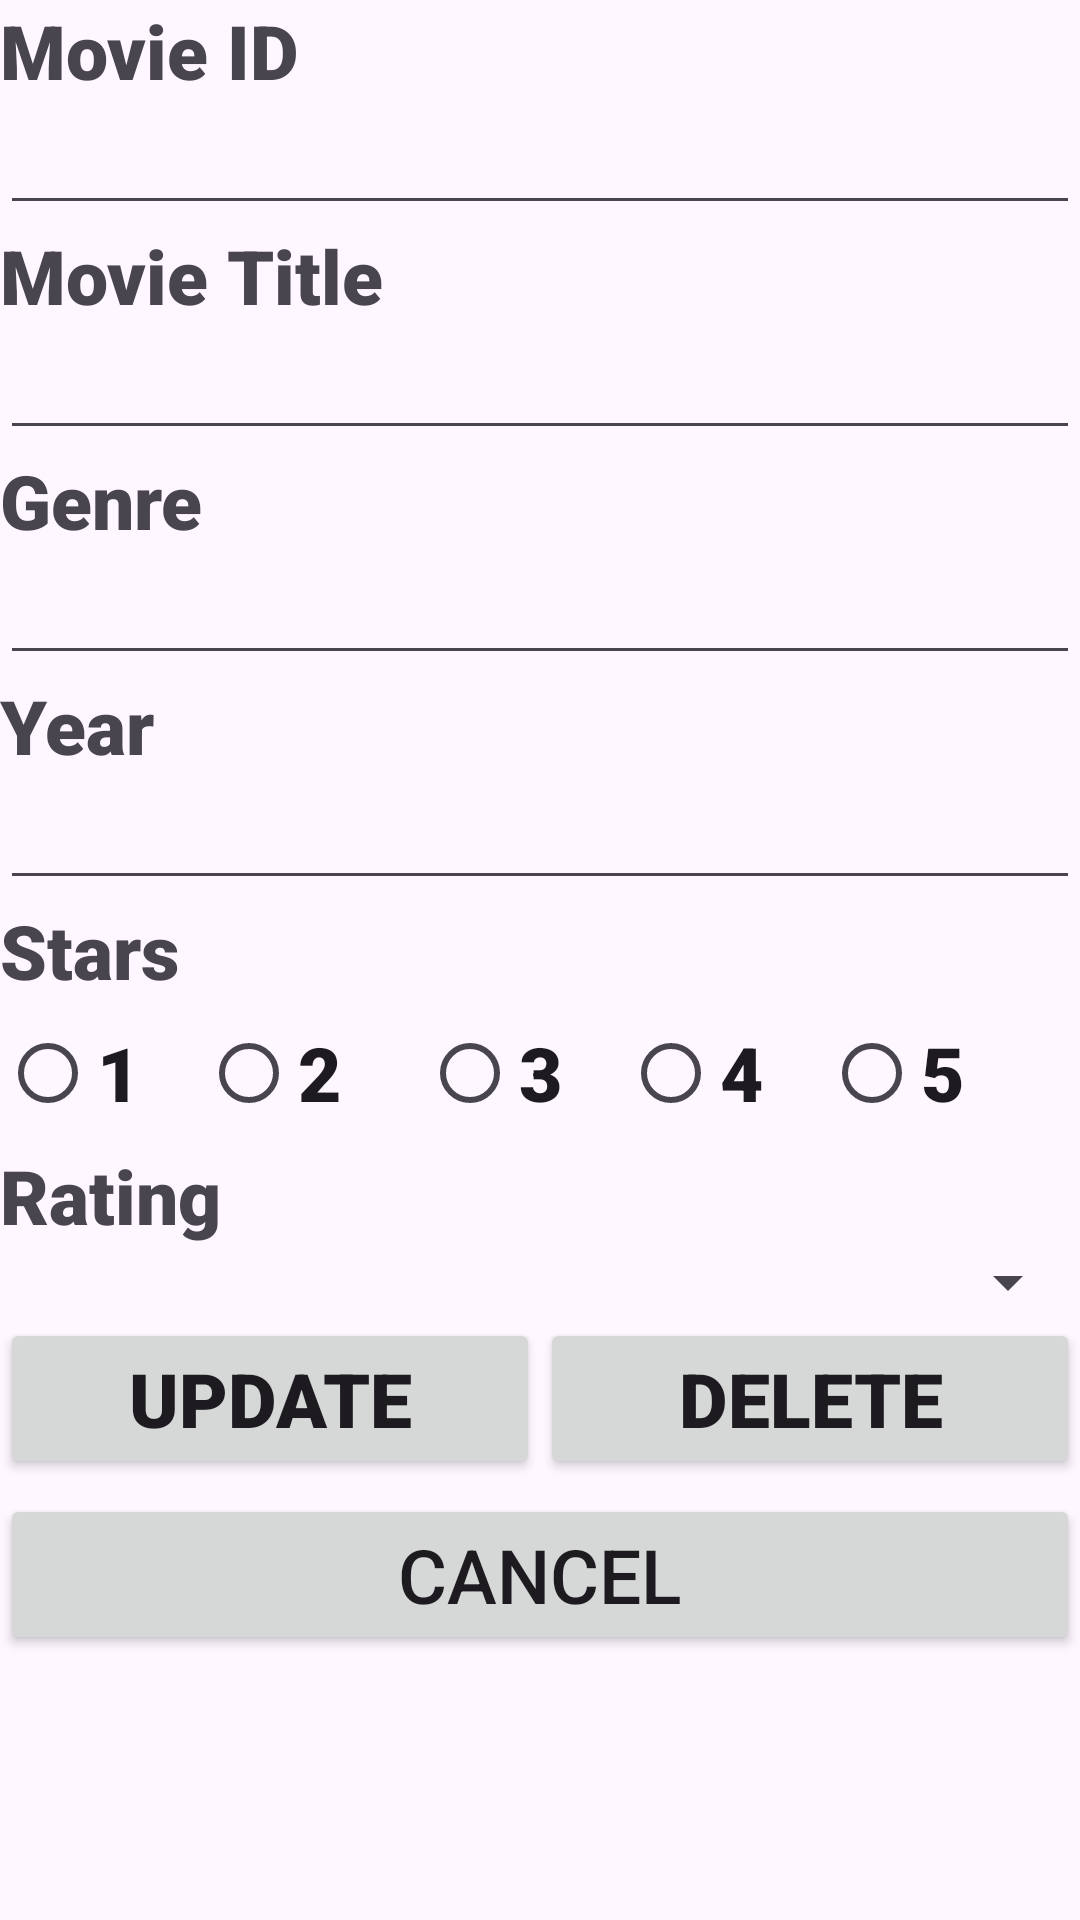

Android layout source for this screen:
<!-- AndroidManifest.xml: application theme Theme.Wk11MyMovies -->
<!-- res/layout/edit_movie.xml -->
<?xml version="1.0" encoding="utf-8"?>
<LinearLayout xmlns:android="http://schemas.android.com/apk/res/android"
    android:layout_width="match_parent"
    android:layout_height="match_parent"
    android:orientation="vertical">

    <TextView
        android:id="@+id/tvID"
        android:layout_width="match_parent"
        android:layout_height="wrap_content"
        android:fontFamily="sans-serif-black"
        android:textSize="25dp"
        android:text="Movie ID" />

    <EditText
        android:id="@+id/etID"
        android:layout_width="match_parent"
        android:layout_height="wrap_content"
        android:ems="10"
        android:inputType="text"
        />
    <TextView
        android:id="@+id/tvTitle"
        android:layout_width="match_parent"
        android:layout_height="wrap_content"
        android:fontFamily="sans-serif-black"
        android:textSize="25dp"
        android:text="Movie Title" />

    <EditText
        android:id="@+id/etTitle"
        android:layout_width="match_parent"
        android:layout_height="wrap_content"
        android:ems="10"
        android:inputType="text"
        />

    <TextView
        android:id="@+id/tvGenre"
        android:layout_width="match_parent"
        android:layout_height="wrap_content"
        android:fontFamily="sans-serif-black"
        android:textSize="25dp"
        android:text="Genre" />

    <EditText
        android:id="@+id/etGenre"
        android:layout_width="match_parent"
        android:layout_height="wrap_content"
        android:ems="10"
        android:inputType="text"
        />

    <TextView
        android:id="@+id/tvYear"
        android:layout_width="match_parent"
        android:layout_height="wrap_content"
        android:fontFamily="sans-serif-black"
        android:textSize="25dp"
        android:text="Year" />

    <EditText
        android:id="@+id/etYear"
        android:layout_width="match_parent"
        android:layout_height="wrap_content"
        android:ems="10"
        android:inputType="text"
        />

    <TextView
        android:id="@+id/tvStars"
        android:layout_width="match_parent"
        android:layout_height="wrap_content"
        android:fontFamily="sans-serif-black"
        android:textSize="25dp"
        android:text="Stars" />

    <RadioGroup
        android:id="@+id/RadioGroupStars"
        android:layout_width="match_parent"
        android:layout_height="wrap_content"
        android:orientation="horizontal"
        >

        <RadioButton
            android:id="@+id/radioButton1"
            android:layout_width="wrap_content"
            android:layout_height="wrap_content"
            android:text="1"
            android:textSize="25dp"
            android:paddingRight="20dp"
            android:fontFamily="sans-serif-black"
            />

        <RadioButton
            android:id="@+id/radioButton2"
            android:layout_width="wrap_content"
            android:layout_height="wrap_content"
            android:text="2 "
            android:textSize="25dp"
            android:paddingRight="20dp"
            android:fontFamily="sans-serif-black"
            />

        <RadioButton
            android:id="@+id/radioButton3"
            android:layout_width="wrap_content"
            android:layout_height="wrap_content"
            android:text="3"
            android:textSize="25dp"
            android:paddingRight="20dp"
            android:fontFamily="sans-serif-black"
            />

        <RadioButton
            android:id="@+id/radioButton4"
            android:layout_width="wrap_content"
            android:layout_height="wrap_content"
            android:text="4"
            android:paddingRight="20dp"
            android:textSize="25dp"
            android:fontFamily="sans-serif-black"
            />

        <RadioButton
            android:id="@+id/radioButton5"
            android:layout_width="wrap_content"
            android:layout_height="wrap_content"
            android:text="5"
            android:paddingRight="20dp"
            android:fontFamily="sans-serif-black"
            android:textSize="25dp"
            />
    </RadioGroup>
    <TextView
        android:id="@+id/textViewRating"
        android:layout_width="match_parent"
        android:layout_height="wrap_content"
        android:fontFamily="sans-serif-black"
        android:textSize="25dp"
        android:text="Rating" />

    <Spinner
        android:id="@+id/spinner"
        android:layout_width="match_parent"
        android:layout_height="wrap_content"
        android:textSize="45dp"
        android:entries="@array/spinnerItems"
        />

    <LinearLayout
        android:layout_width="match_parent"
        android:layout_height="wrap_content"
        android:orientation="horizontal">

        <Button
            android:id="@+id/btnUpdate"
            android:layout_width="0dp"
            android:layout_height="wrap_content"
            android:layout_weight="1"
            android:fontFamily="sans-serif-black"
            android:textSize="25dp"
            android:text="UPDATE" />

        <Button
            android:id="@+id/btnDelete"
            android:layout_width="0dp"
            android:layout_height="wrap_content"
            android:layout_marginBottom="5dp"
            android:layout_weight="1"
            android:fontFamily="sans-serif-black"
            android:textSize="25dp"
            android:text="DELETE" />
    </LinearLayout>

    <Button
        android:id="@+id/btnCancel"
        android:layout_width="match_parent"
        android:layout_height="wrap_content"
        android:textSize="25dp"
        android:text="CANCEL" />


</LinearLayout>
<!-- resources referenced by this layout -->
<resources>
  <string-array name="spinnerItems">
          <item />
          <item>G</item>
          <item>M18</item>
          <item>PG</item>
          <item>PG13</item>
          <item>R21</item>
          <item>NC16</item>
      </string-array>
  <style name="Theme.Wk11MyMovies" parent="Base.Theme.Wk11MyMovies" />
  <style name="Base.Theme.Wk11MyMovies" parent="Theme.Material3.DayNight.NoActionBar">
          
          
      </style>
</resources>
